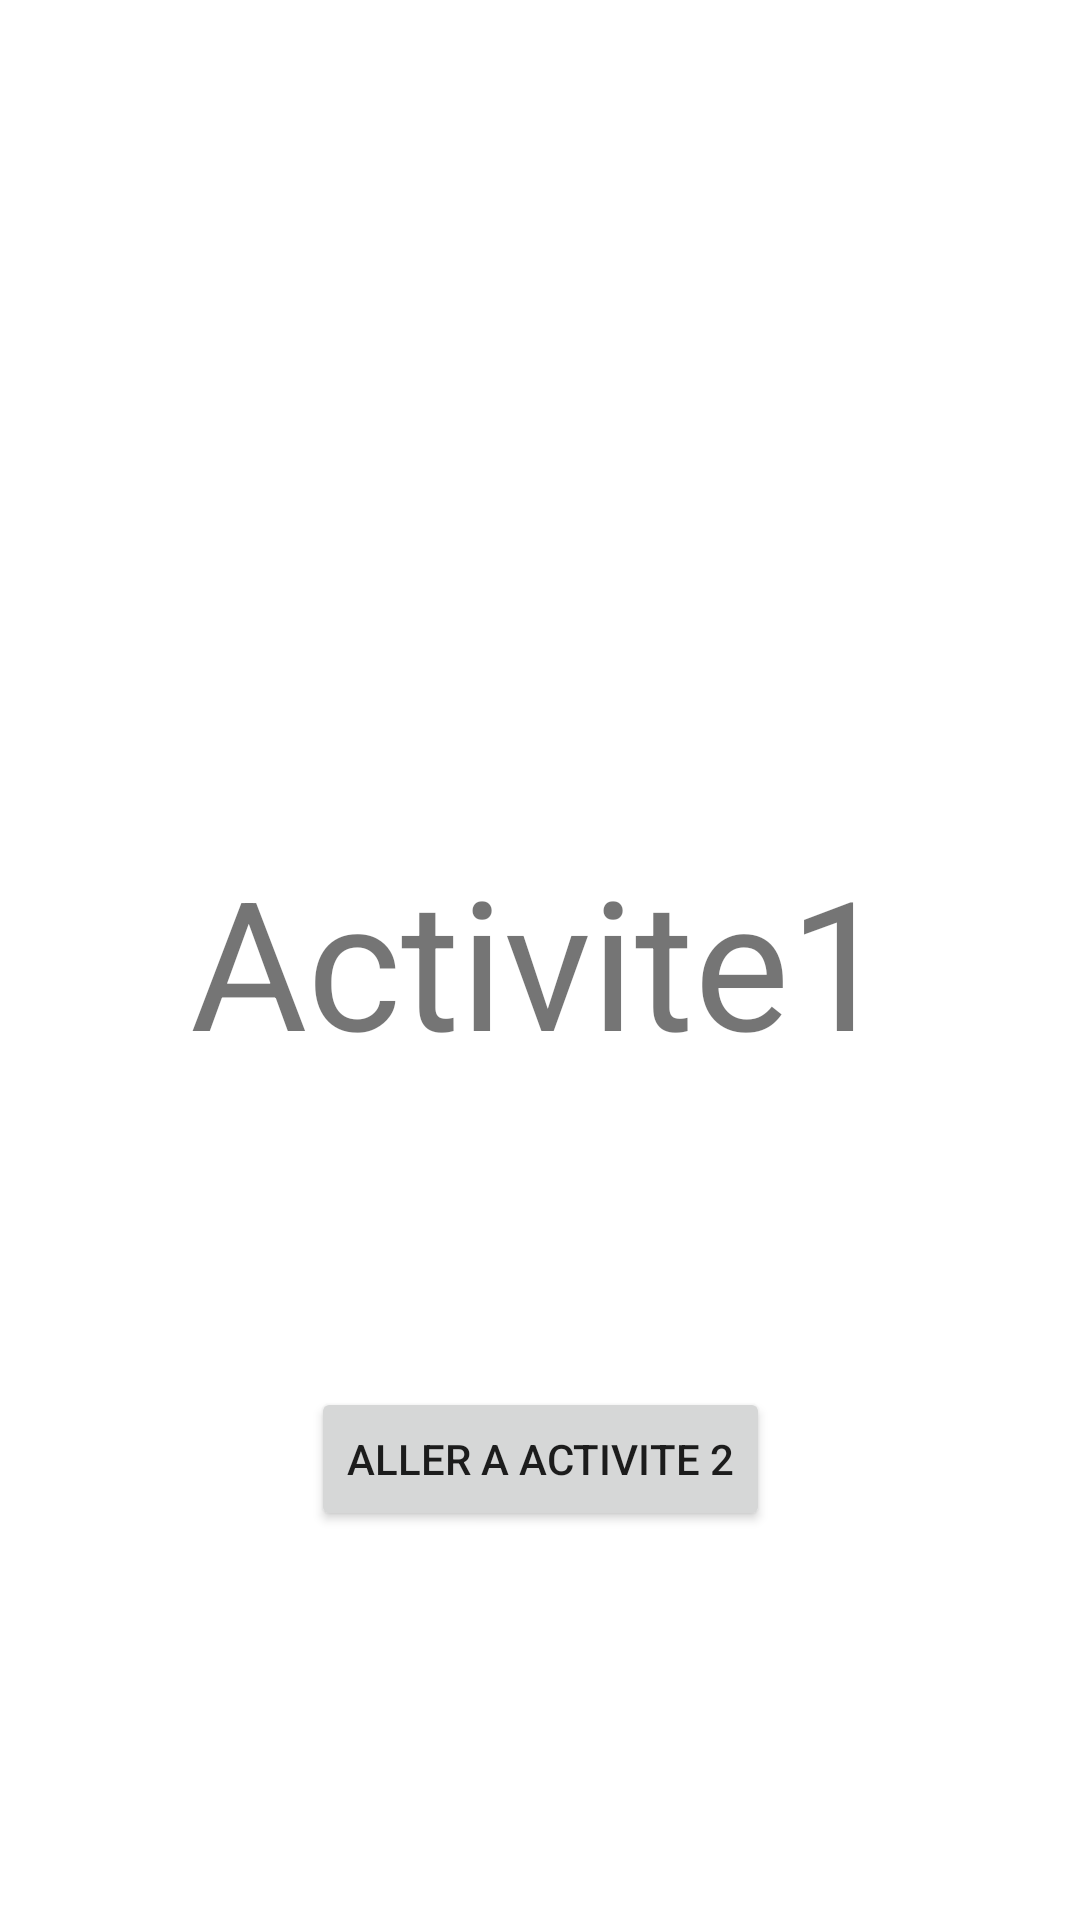

The Android layout XML behind this screen, and the referenced resources:
<!-- AndroidManifest.xml: application theme Theme.TpBonus -->
<!-- res/layout/activity_main.xml -->
<?xml version="1.0" encoding="utf-8"?>
<androidx.constraintlayout.widget.ConstraintLayout xmlns:android="http://schemas.android.com/apk/res/android"
    xmlns:app="http://schemas.android.com/apk/res-auto"
    xmlns:tools="http://schemas.android.com/tools"
    android:layout_width="match_parent"
    android:layout_height="match_parent"
    tools:context=".MainActivity">

    <TextView
        android:id="@+id/textView"
        android:layout_width="wrap_content"
        android:layout_height="wrap_content"
        android:text="Activite1"
        android:textSize="60dp"
        app:layout_constraintBottom_toBottomOf="parent"
        app:layout_constraintLeft_toLeftOf="parent"
        app:layout_constraintRight_toRightOf="parent"
        app:layout_constraintTop_toTopOf="parent" />

    <Button
        android:id="@+id/button"
        android:layout_width="wrap_content"
        android:layout_height="wrap_content"
        android:text="Aller a Activite 2"
        app:layout_constraintBottom_toBottomOf="parent"
        app:layout_constraintEnd_toEndOf="parent"
        app:layout_constraintStart_toStartOf="parent"
        app:layout_constraintTop_toTopOf="parent"
        app:layout_constraintVertical_bias="0.781" />

</androidx.constraintlayout.widget.ConstraintLayout>
<!-- resources referenced by this layout -->
<resources>
  <style name="Theme.TpBonus" parent="Theme.MaterialComponents.DayNight.DarkActionBar">
          
          <item name="colorPrimary">@color/purple_500</item>
          <item name="colorPrimaryVariant">@color/purple_700</item>
          <item name="colorOnPrimary">@color/white</item>
          
          <item name="colorSecondary">@color/teal_200</item>
          <item name="colorSecondaryVariant">@color/teal_700</item>
          <item name="colorOnSecondary">@color/black</item>
          
          <item name="android:statusBarColor" tools:targetApi="l">?attr/colorPrimaryVariant</item>
          
      </style>
  <!-- not gathered from this repository: default colours our renderer supplied (Android Studio template values) -->
  <color name="purple_500">#FF6200EE</color>
  <color name="purple_700">#FF3700B3</color>
  <color name="teal_200">#FF03DAC5</color>
  <color name="teal_700">#FF018786</color>
  <color name="black">#FF000000</color>
  <color name="white">#FFFFFFFF</color>
</resources>
